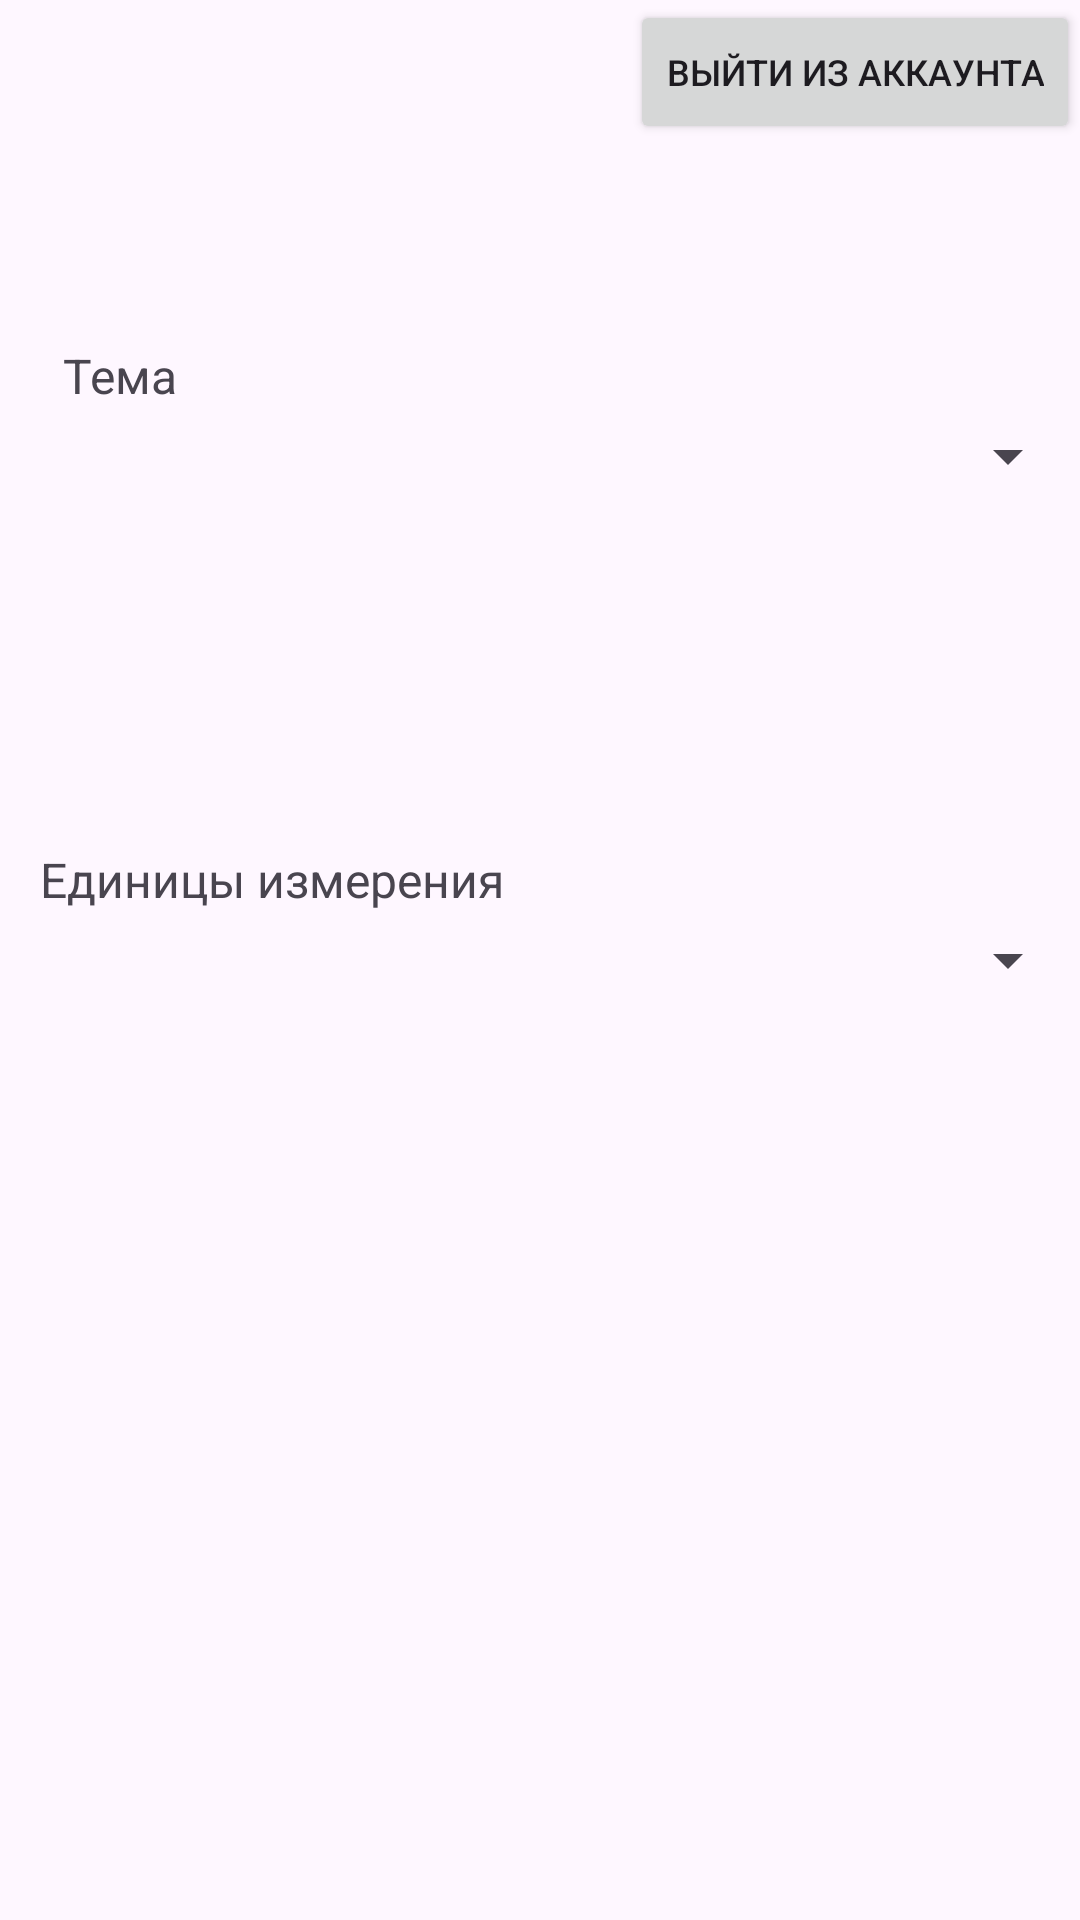

Produce the Android XML layout that renders to this screen, including the resource entries it uses.
<!-- AndroidManifest.xml: application theme Theme.SamsungProject -->
<!-- res/layout/fragment_settings.xml -->
<?xml version="1.0" encoding="utf-8"?>
<androidx.constraintlayout.widget.ConstraintLayout
    xmlns:android="http://schemas.android.com/apk/res/android"
    xmlns:tools="http://schemas.android.com/tools"
    xmlns:app="http://schemas.android.com/apk/res-auto"
    android:layout_width="match_parent"
    android:layout_height="match_parent"
    tools:context=".fragments.SettingsFragment">

    <Spinner
        android:id="@+id/units"
        android:layout_width="match_parent"
        android:layout_height="wrap_content"
        app:layout_constraintTop_toTopOf="parent"
        app:layout_constraintBottom_toBottomOf="parent"
        app:layout_constraintStart_toStartOf="parent"
        app:layout_constraintEnd_toEndOf="parent"
        android:padding="16dp"
        />

    <Spinner
        android:id="@+id/theme"
        android:layout_width="match_parent"
        android:layout_height="wrap_content"
        app:layout_constraintBottom_toTopOf="@+id/units"
        app:layout_constraintEnd_toEndOf="parent"
        app:layout_constraintStart_toStartOf="parent"
        app:layout_constraintTop_toTopOf="parent"
        android:padding="16dp"
        />

    <TextView
        android:id="@+id/theme_tv"
        android:layout_width="wrap_content"
        android:layout_height="wrap_content"
        android:text="@string/theme"
        android:textSize="16sp"
        app:layout_constraintBottom_toTopOf="@+id/theme"
        app:layout_constraintEnd_toEndOf="parent"
        app:layout_constraintHorizontal_bias="0.065"
        app:layout_constraintStart_toStartOf="parent"
        app:layout_constraintTop_toTopOf="parent"
        app:layout_constraintVertical_bias="1.0" />

    <TextView
        android:id="@+id/units_tv"
        android:layout_width="wrap_content"
        android:layout_height="wrap_content"
        android:text="@string/units"
        android:textSize="16sp"
        app:layout_constraintBottom_toTopOf="@+id/units"
        app:layout_constraintEnd_toEndOf="parent"
        app:layout_constraintHorizontal_bias="0.065"
        app:layout_constraintStart_toStartOf="parent"
        app:layout_constraintTop_toBottomOf="@+id/theme"
        app:layout_constraintVertical_bias="1.0" />

    <Button
        android:id="@+id/exit_from_account"
        android:layout_width="wrap_content"
        android:layout_height="wrap_content"
        android:text="@string/exit_from_account"
        android:textSize="12sp"
        app:layout_constraintBottom_toTopOf="@+id/theme"
        app:layout_constraintEnd_toEndOf="parent"
        app:layout_constraintHorizontal_bias="1.0"
        app:layout_constraintStart_toStartOf="parent"
        app:layout_constraintTop_toTopOf="parent"
        app:layout_constraintVertical_bias="0" />

</androidx.constraintlayout.widget.ConstraintLayout>
<!-- resources referenced by this layout -->
<resources>
  <string name="exit_from_account">Выйти из аккаунта</string>
  <string name="theme">Тема</string>
  <string name="units">Eдиницы измерения</string>
  <style name="Theme.SamsungProject" parent="Base.Theme.SamsungProject" />
  <style name="Base.Theme.SamsungProject" parent="Theme.Material3.DayNight.NoActionBar">
          
          
      </style>
</resources>
